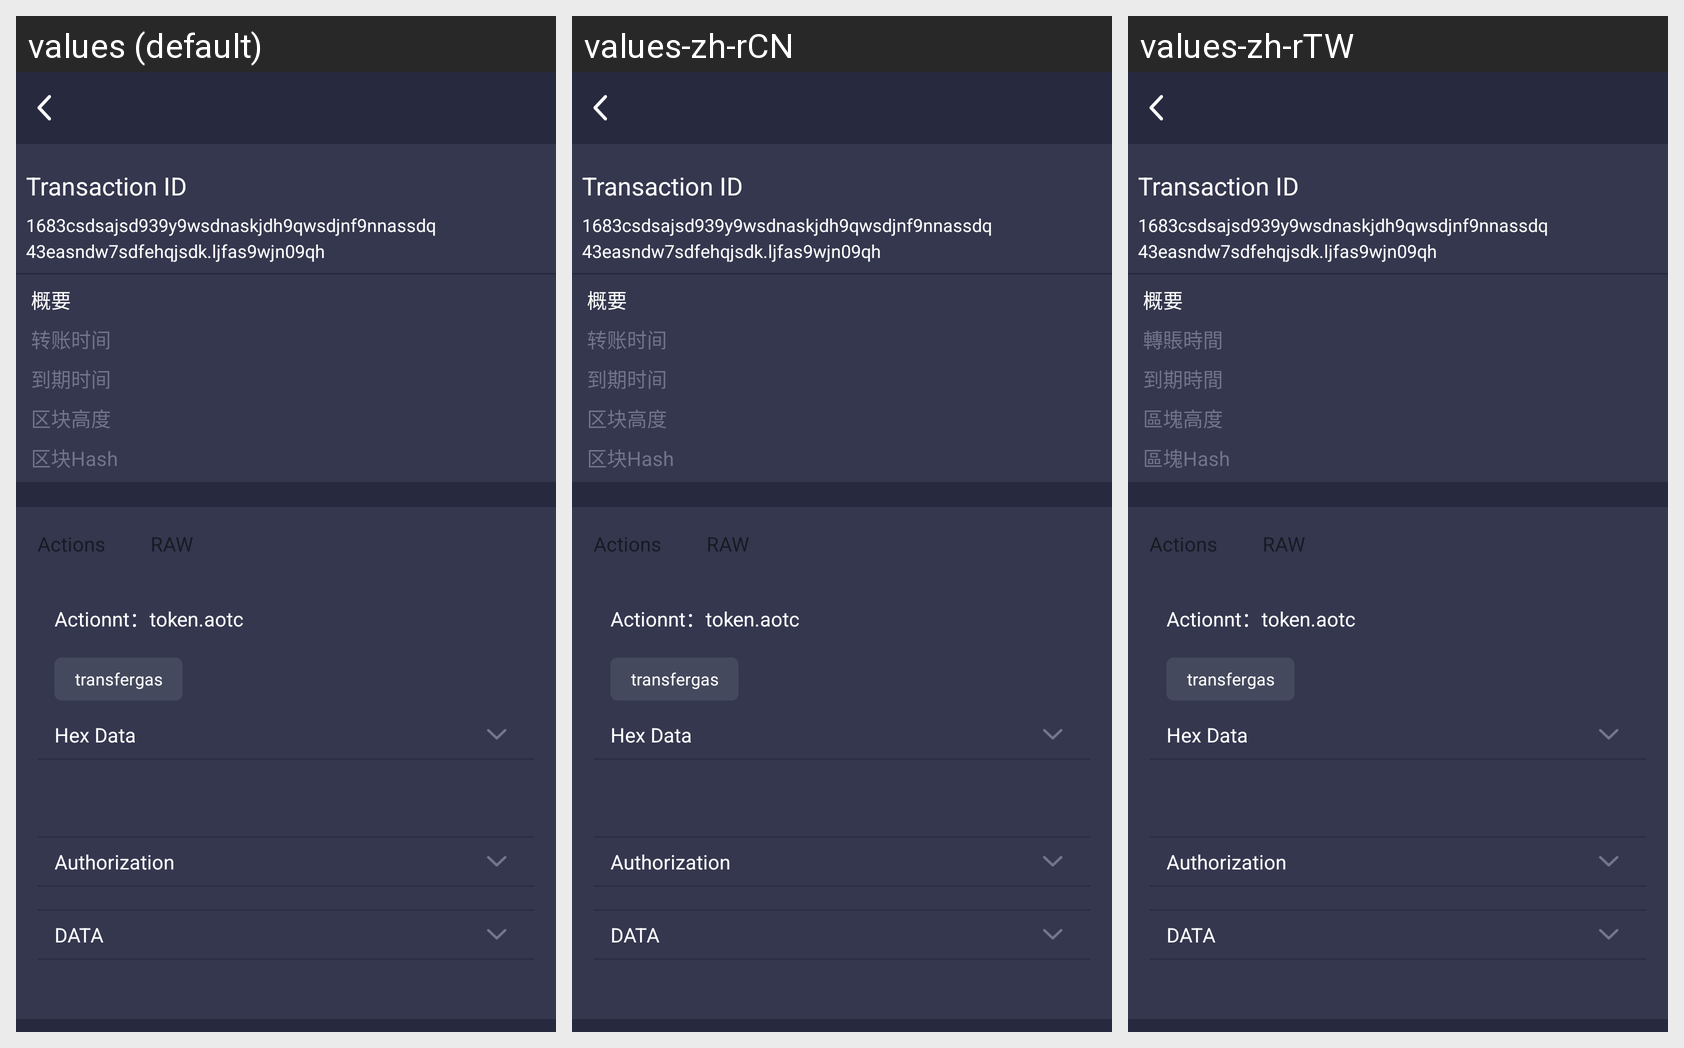

The Android screen above is rendered under several locales of the same app. Produce the string resources it draws, with the default and per-locale values.
Android screen res/layout/record_trans_hash.xml rendered under 3 locales, left to right: values (default), values-zh-rCN, values-zh-rTW. Device: Nexus 5 (rendered at 1080×1920; each locale shown at half size, 540×960, under a caption strip naming it); theme AppTheme.
Other locales in the repository, not shown: values-en, values-ja, values-ko.
Strings drawn on this screen, with the default value and each locale's value (text and hints the layout hard-codes, and strings that could not be matched under every locale, appear in the picture but are not listed):

tip239
  values: 概要
  values-zh-rCN: 概要
  values-zh-rTW: 概要

tip196
  values: 转账时间
  values-zh-rCN: 转账时间
  values-zh-rTW: 轉賬時間

tip197
  values: 到期时间
  values-zh-rCN: 到期时间
  values-zh-rTW: 到期時間

tip50
  values: 区块高度
  values-zh-rCN: 区块高度
  values-zh-rTW: 區塊高度

tip181
  values: 区块Hash
  values-zh-rCN: 区块Hash
  values-zh-rTW: 區塊Hash
